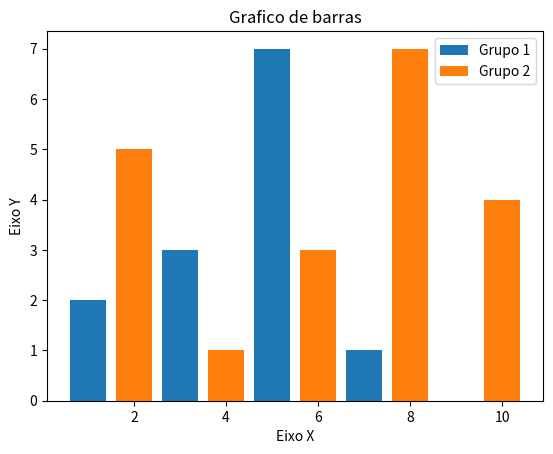

The script that saved this image:
# Visualizacao de dados em Python

import matplotlib.pyplot as plt

x1 = [1, 3, 5, 7, 9]
y1 = [2, 3, 7, 1, 0]

x2 = [2, 4, 6, 8, 10]
y2 = [5, 1, 3, 7, 4]


titulo = 'Grafico de barras'
eixox = 'Eixo X'
eixoy = 'Eixo Y'

# Legedas
plt.title(titulo)
plt.xlabel(eixox)
plt.ylabel(eixoy)

plt.bar(x1, y1, label = 'Grupo 1')
plt.bar(x2, y2, label = 'Grupo 2')
plt.legend()
plt.show()
